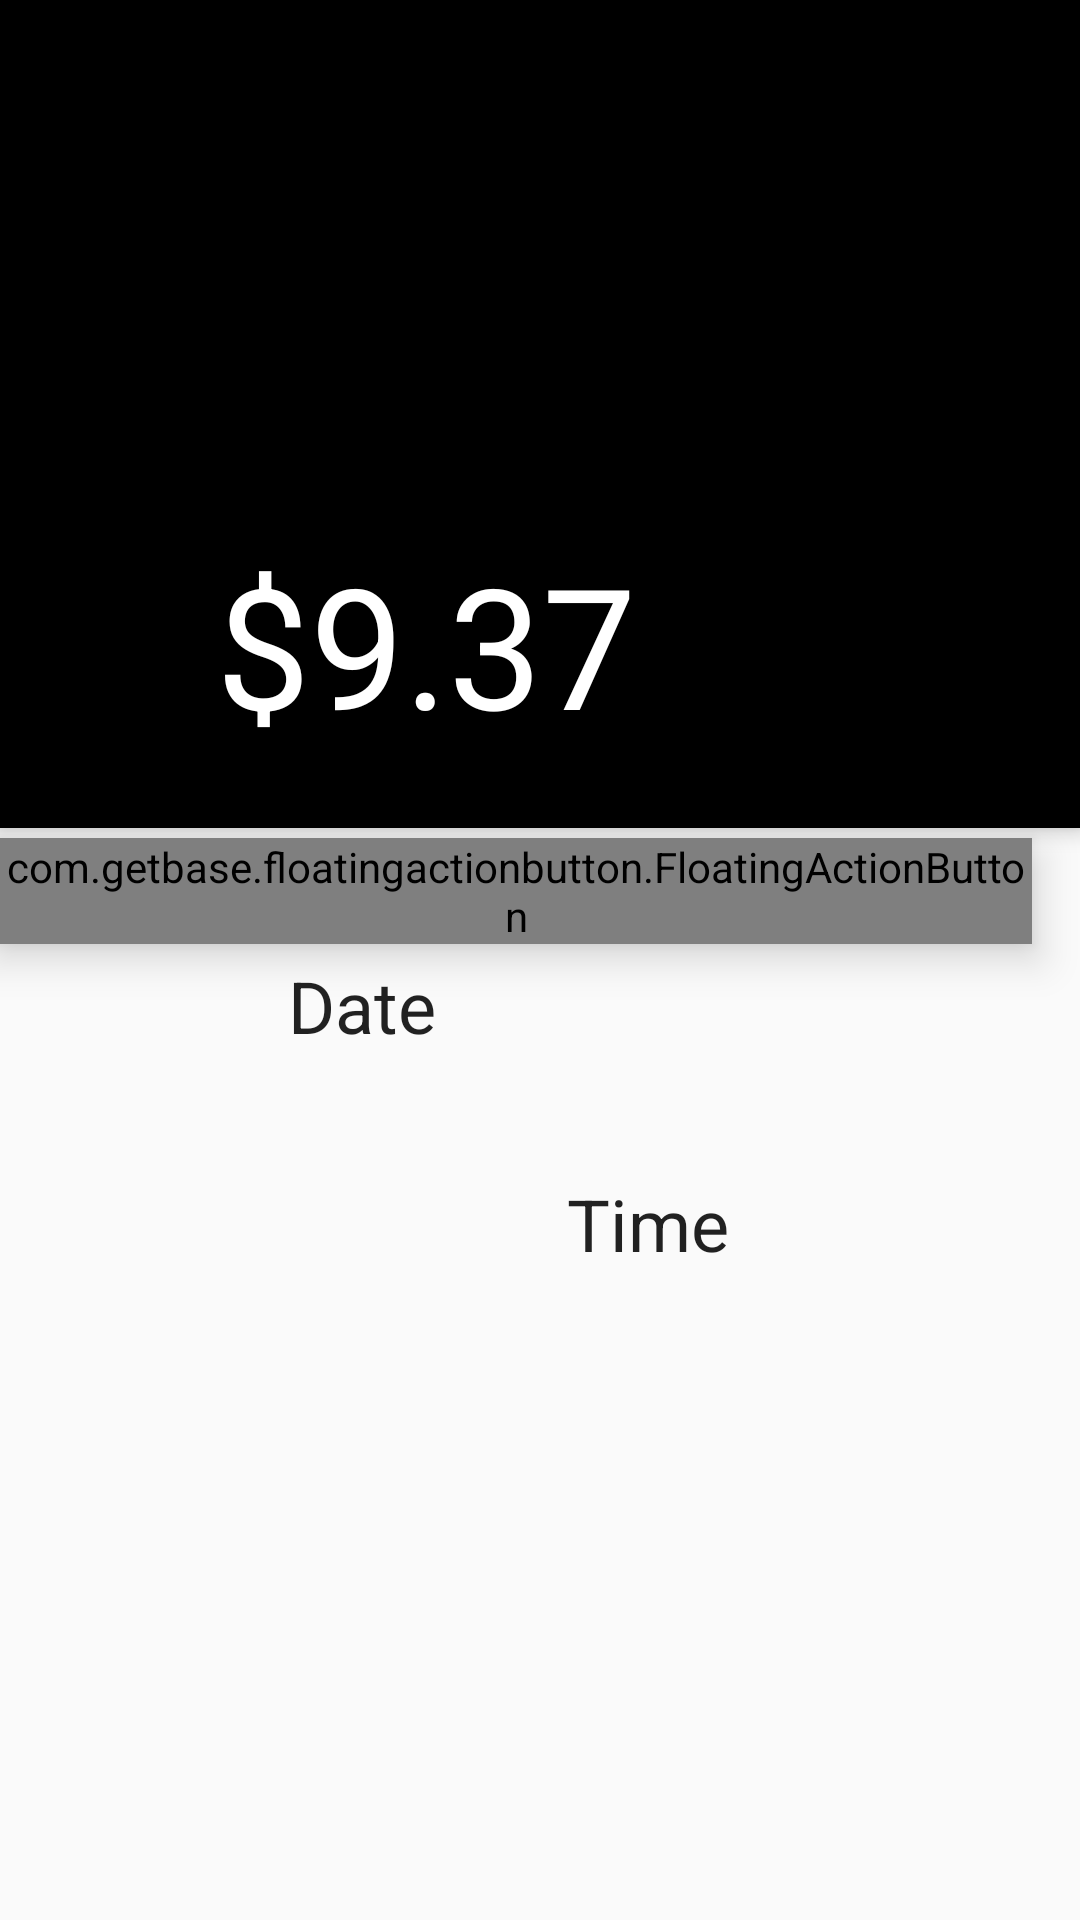

Reconstruct the res/layout file that produces this screen, plus the resources it refers to.
<!-- AndroidManifest.xml: application theme AppTheme -->
<!-- res/layout/detail_view.xml -->
<?xml version="1.0" encoding="utf-8"?>
<RelativeLayout xmlns:android="http://schemas.android.com/apk/res/android"
    xmlns:app="http://schemas.android.com/apk/res-auto"
    android:layout_width="match_parent"
    android:layout_height="match_parent"
    android:orientation="vertical">

    <include
        android:id="@+id/detail_toolbar"
        layout="@layout/detail_toolbar" />

    <RelativeLayout
        android:id="@+id/topDetail"
        android:layout_width="match_parent"
        android:layout_height="224dp"
        android:layout_below="@id/toolbar"
        android:layout_marginTop="52dp"
        android:background="@color/black"
        android:elevation="4dp"
        >

        <TextView
            android:id="@+id/amountDetail"
            android:layout_width="wrap_content"
            android:layout_height="wrap_content"
            android:layout_alignParentBottom="true"
            android:layout_marginBottom="24dp"
            android:layout_marginLeft="72dp"
            android:text="$9.37"
            android:textColor="@color/white"
            android:textSize="56sp" />

    </RelativeLayout>

    <LinearLayout
        android:id="@+id/bottomDetail"
        android:layout_width="match_parent"
        android:layout_height="match_parent"
        android:layout_below="@id/topDetail"
        android:layout_margin="8dp"
        android:elevation="2dp"
        android:orientation="vertical"
        android:padding="16dp">

        <RelativeLayout
            android:id="@+id/dateView"
            android:layout_width="match_parent"
            android:layout_height="72dp"
            android:gravity="center_vertical">

            <ImageView
                android:id="@+id/dateIcon"
                android:layout_width="wrap_content"
                android:layout_height="match_parent"
                android:layout_centerVertical="true"
                android:layout_marginLeft="16dp"
                android:layout_marginRight="16dp"
                android:src="@drawable/ic_event"
                android:textAlignment="center" />

            <TextView
                android:id="@+id/dateText"
                android:layout_width="match_parent"
                android:layout_height="match_parent"
                android:layout_centerVertical="true"
                android:layout_marginLeft="72dp"
                android:elegantTextHeight="true"
                android:gravity="center_vertical"
                android:text="Date"
                android:textColor="@color/abc_primary_text_material_light"
                android:textSize="24sp" />
        </RelativeLayout>

        <RelativeLayout
            android:id="@+id/timeView"
            android:layout_width="match_parent"
            android:layout_height="72dp">

            <ImageView
                android:id="@+id/timeIcon"
                android:layout_width="wrap_content"
                android:layout_height="match_parent"
                android:layout_centerVertical="true"
                android:layout_marginLeft="16dp"
                android:layout_marginRight="16dp"
                android:src="@drawable/ic_access_time"
                android:textAlignment="center" />

            <TextView
                android:id="@+id/timeText"
                android:layout_width="match_parent"
                android:layout_height="match_parent"
                android:layout_centerVertical="true"
                android:layout_marginLeft="72dp"
                android:gravity="center_vertical"
                android:singleLine="true"
                android:text="Time"
                android:textAlignment="center"
                android:textColor="@color/abc_primary_text_material_light"
                android:textSize="24sp" />
        </RelativeLayout>

    </LinearLayout>

    <com.getbase.floatingactionbutton.FloatingActionButton
        android:id="@+id/fab"
        android:layout_width="wrap_content"
        android:layout_height="wrap_content"
        android:layout_alignBottom="@id/topDetail"
        android:layout_alignParentEnd="true"
        android:layout_alignParentRight="true"
        android:layout_marginBottom="-39dp"
        android:layout_marginRight="16dp"
        android:elevation="8dp"
        app:fab_icon="@drawable/ic_share" />
</RelativeLayout>
<!-- res/layout/detail_toolbar.xml (included above) -->
<?xml version="1.0" encoding="utf-8"?>
<android.support.v7.widget.Toolbar xmlns:android="http://schemas.android.com/apk/res/android"
    android:id="@+id/detail_toolbar"
    android:layout_width="match_parent"
    android:layout_height="@dimen/abc_action_bar_default_height_material"
    android:background="@color/black"
    android:elevation="4dp"
    android:theme="@style/ToolbarTheme"
    android:gravity="bottom"
    />
<!-- resources referenced by this layout -->
<resources>
  <color name="black">#000</color>
  <color name="white">#fff</color>
  <style name="ToolbarTheme" parent="Theme.AppCompat.Light.NoActionBar">
          <item name="colorPrimary">@color/colorPrimary</item>
          <item name="colorPrimaryDark">@color/colorPrimaryDark</item>
          <item name="android:windowNoTitle">true</item>
          <item name="android:textColorPrimary">@color/abc_primary_text_material_dark</item>
          <item name="android:actionMenuTextColor">@color/white</item>
          <item name="android:textColorSecondary">@color/abc_primary_text_material_dark</item>
          <item name="colorAccent">@color/colorSecondary</item>
          <item name="android:windowActionBarOverlay">true</item>
          <item name="windowActionBarOverlay">true</item>
          <item name="android:textColor">@color/white</item>
      </style>
  <style name="AppTheme" parent="AppTheme.Base" />
  <color name="colorPrimary">#0e8f4f</color>
  <color name="colorPrimaryDark">#0A6437</color>
  <color name="colorSecondary">#5D4037</color>
  <style name="AppTheme.Base" parent="Theme.AppCompat.Light.NoActionBar">
          <item name="colorPrimary">@color/colorPrimary</item>
          <item name="colorPrimaryDark">@color/colorPrimaryDark</item>
          <item name="android:windowNoTitle">true</item>
          <item name="windowActionBar">false</item>
          <item name="android:textColorPrimary">@color/abc_primary_text_material_light</item>
          <item name="android:actionMenuTextColor">@color/black</item>
          <item name="android:textColorSecondary">@color/abc_secondary_text_material_light</item>
          <item name="colorSwitchThumbNormal">@color/colorSecondary</item>
  
      </style>
</resources>
